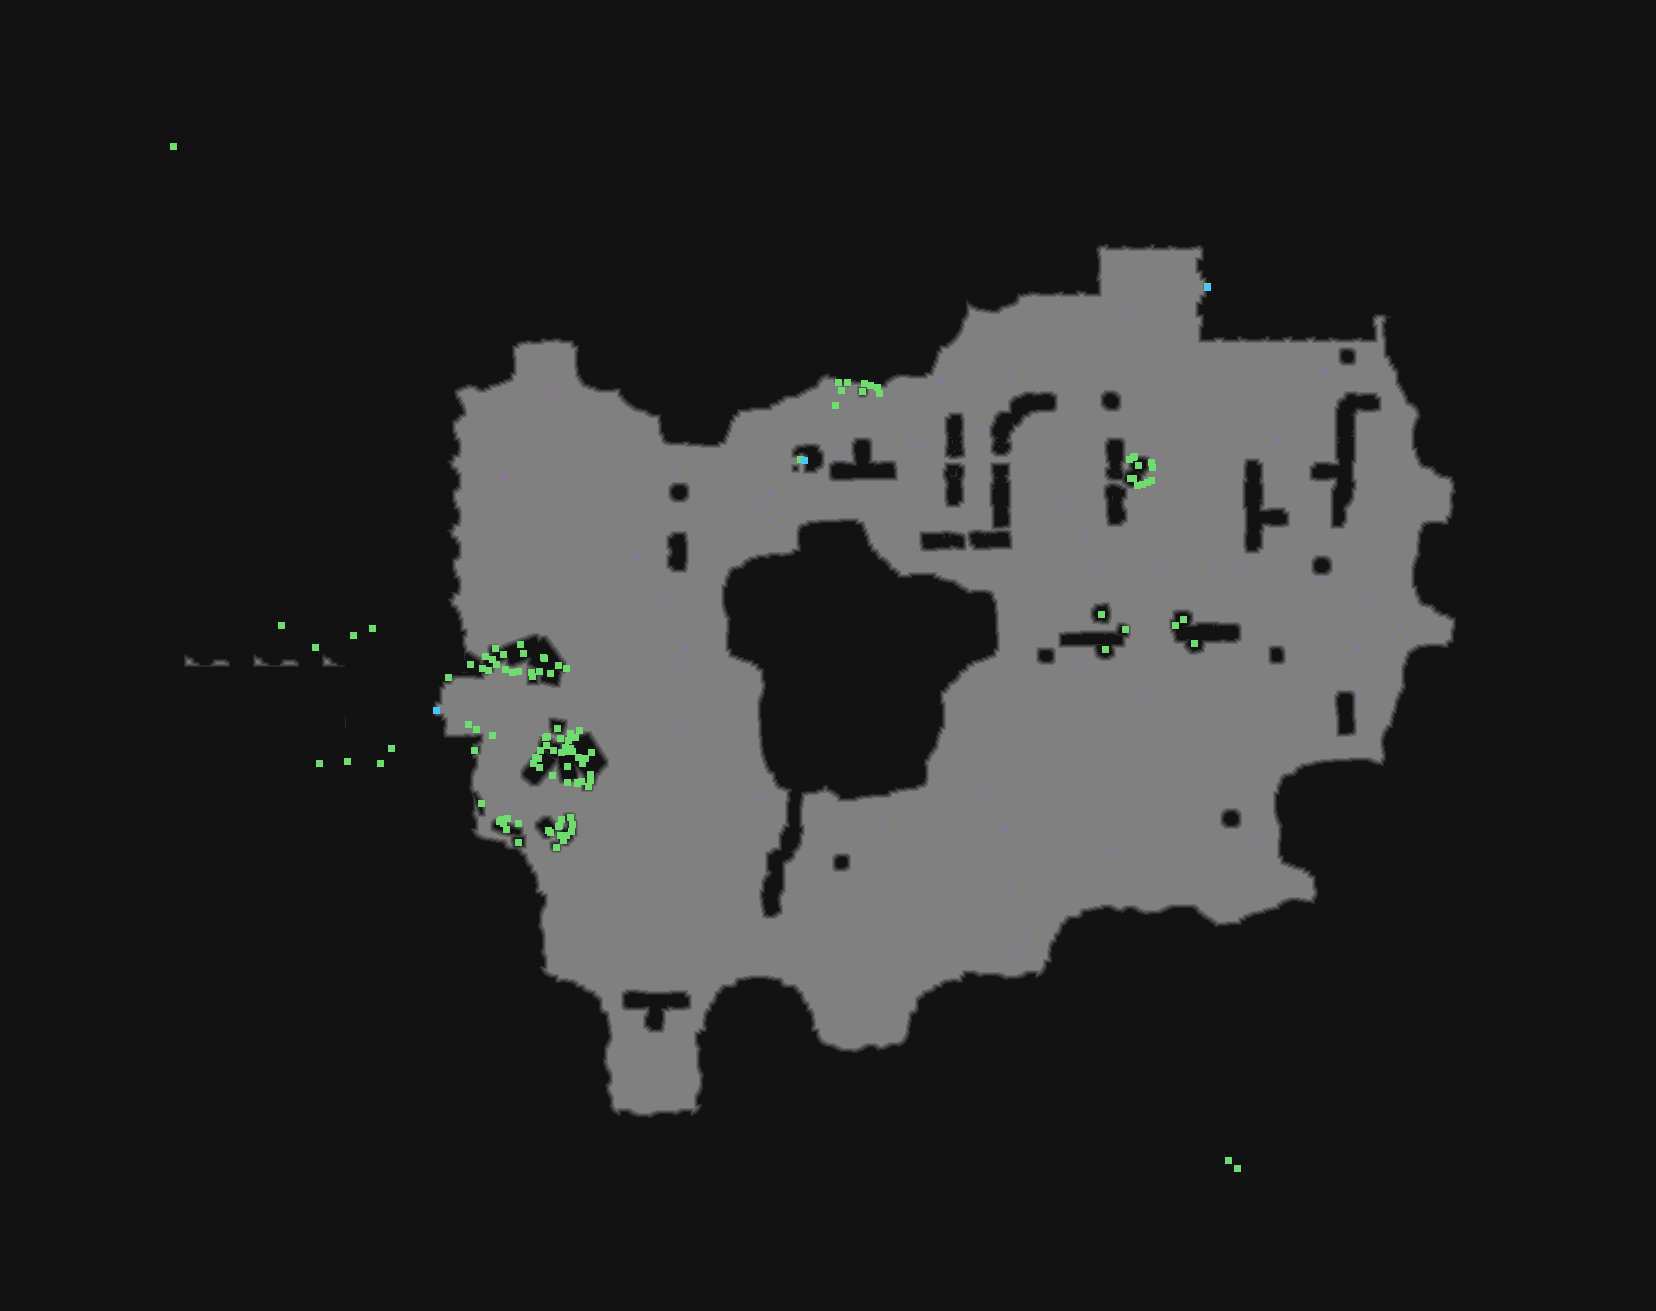

The file beside this chart, header and first rows:
type	X	Y	rotation	z	height_step	origin	src	who
Metadata/MiscellaneousObjects/AreaTransi…	1207	287	4.712	-157.3	20	tile	road_wall_gate_v01_01.tdt	server
Metadata/MiscellaneousObjects/AreaTransi…	804	460	1.571	12.85	-1	tile	forestcave_entrance_hole_v01_01.tdt	server
Metadata/MiscellaneousObjects/AreaTransi…	436	710	4.712	-16.64	2	tile	forestcamp_right_v01_01.tdt	server
Metadata/MiscellaneousObjects/Doodad	448	677	1.484	0.000	0	room	town_entrance.arm	client
Metadata/MiscellaneousObjects/Doodad	481	803	4.363	0.000	0	room	town_entrance.arm	client
Metadata/MiscellaneousObjects/Doodad	506	829	4.974	0.000	0	room	town_entrance.arm	client
Metadata/MiscellaneousObjects/Doodad	518	823	1.658	0.000	0	room	town_entrance.arm	client
Metadata/MiscellaneousObjects/Doodad	539	767	2.269	0.000	0	room	town_entrance.arm	client
Metadata/MiscellaneousObjects/Doodad	523	653	2.792	0.000	0	room	town_entrance.arm	client
Metadata/MiscellaneousObjects/Doodad	567	766	1.396	0.000	0	room	town_entrance.arm	client
Metadata/MiscellaneousObjects/Doodad	546	745	1.896	0.000	0	room	town_entrance.arm	client
Metadata/MiscellaneousObjects/Doodad	533	763	4.887	0.000	0	room	town_entrance.arm	client
Metadata/MiscellaneousObjects/Doodad	567	782	5.585	0.000	0	room	town_entrance.arm	client
Metadata/MiscellaneousObjects/Doodad	553	750	5.061	0.000	0	room	town_entrance.arm	client
Metadata/MiscellaneousObjects/Doodad	578	757	3.578	0.000	0	room	town_entrance.arm	client
Metadata/MiscellaneousObjects/Doodad	582	763	4.625	0.000	0	room	town_entrance.arm	client
Metadata/MiscellaneousObjects/Doodad	567	751	2.705	0.000	0	room	town_entrance.arm	client
Metadata/MiscellaneousObjects/Doodad	572	751	5.061	0.000	0	room	town_entrance.arm	client
Metadata/MiscellaneousObjects/Doodad	570	748	5.585	0.000	0	room	town_entrance.arm	client
Metadata/MiscellaneousObjects/Doodad	561	752	4.8	0.000	0	room	town_entrance.arm	client
Metadata/MiscellaneousObjects/Doodad	591	752	0.9599	0.000	0	room	town_entrance.arm	client
Metadata/MiscellaneousObjects/Doodad	543	657	5.323	0.000	0	room	town_entrance.arm	client
Metadata/MiscellaneousObjects/Doodad	550	832	0.8727	0.000	0	room	town_entrance.arm	client
Metadata/MiscellaneousObjects/Doodad	590	774	1.927	0.000	0	room	town_entrance.arm	client
Metadata/MiscellaneousObjects/Doodad	590	780	2.122	0.000	0	room	town_entrance.arm	client
Metadata/MiscellaneousObjects/Doodad	588	786	1.741	0.000	0	room	town_entrance.arm	client
Metadata/MiscellaneousObjects/Doodad	568	740	5.897	0.000	0	room	town_entrance.arm	client
Metadata/MiscellaneousObjects/Doodad	572	824	1.655	0.000	0	room	town_entrance.arm	client
Metadata/MiscellaneousObjects/Doodad	571	831	2.012	0.000	0	room	town_entrance.arm	client
Metadata/MiscellaneousObjects/Doodad	566	835	2.273	0.000	0	room	town_entrance.arm	client
Metadata/MiscellaneousObjects/Doodad	563	840	2.324	0.000	0	room	town_entrance.arm	client
Metadata/MiscellaneousObjects/Doodad	556	847	2.769	0.000	0	room	town_entrance.arm	client
Metadata/MiscellaneousObjects/Doodad	570	817	1.19	0.000	0	room	town_entrance.arm	client
Metadata/MiscellaneousObjects/Doodad	482	668	2.808	0.000	0	room	town_entrance.arm	client
Metadata/MiscellaneousObjects/Doodad	503	654	5.875	0.000	0	room	town_entrance.arm	client
Metadata/MiscellaneousObjects/Doodad	539	671	1.43	0.000	0	room	town_entrance.arm	client
Metadata/MiscellaneousObjects/Doodad	492	659	5.585	0.000	0	room	town_entrance.arm	client
Metadata/MiscellaneousObjects/Doodad	532	676	4.712	0.000	0	room	town_entrance.arm	client
Metadata/MiscellaneousObjects/Doodad	474	750	4.492	0.000	0	room	town_entrance.arm	client
Metadata/MiscellaneousObjects/Doodad	476	729	2.994	0.000	0	room	town_entrance.arm	client
Metadata/MiscellaneousObjects/Doodad	531	672	4.712	0.000	0	room	town_entrance.arm	client
Metadata/MiscellaneousObjects/Doodad	560	738	4.712	0.000	0	room	town_entrance.arm	client
Metadata/MiscellaneousObjects/Doodad	557	728	4.712	0.000	0	room	town_entrance.arm	client
Metadata/MiscellaneousObjects/Doodad	550	673	4.712	0.000	0	room	town_entrance.arm	client
Metadata/MiscellaneousObjects/Doodad	470	664	4.712	27.17	-3	room	town_entrance.arm	client
Metadata/MiscellaneousObjects/Doodad	492	735	3.751	0.000	0	room	town_entrance.arm	client
Metadata/MiscellaneousObjects/Doodad	545	737	4.712	0.000	0	room	town_entrance.arm	client
Metadata/MiscellaneousObjects/Doodad	575	737	4.712	0.000	0	room	town_entrance.arm	client
Metadata/MiscellaneousObjects/Doodad	538	758	2.223	0.000	0	room	town_entrance.arm	client
Metadata/MiscellaneousObjects/Doodad	558	826	4.712	0.000	0	room	town_entrance.arm	client
Metadata/MiscellaneousObjects/Doodad	501	819	4.712	0.000	0	room	town_entrance.arm	client
Metadata/MiscellaneousObjects/Doodad	518	671	3.164	0.000	0	room	town_entrance.arm	client
Metadata/MiscellaneousObjects/Doodad	566	668	3.256	0.000	0	room	town_entrance.arm	client
Metadata/MiscellaneousObjects/Doodad	485	656	4.712	0.000	0	room	town_entrance.arm	client
Metadata/MiscellaneousObjects/Doodad	520	644	4.712	0.000	0	room	town_entrance.arm	client
Metadata/MiscellaneousObjects/Doodad	496	664	4.712	0.000	0	room	town_entrance.arm	client
Metadata/MiscellaneousObjects/Doodad	512	672	4.712	0.000	0	room	town_entrance.arm	client
Metadata/MiscellaneousObjects/Doodad	540	750	4.712	0.000	0	room	town_entrance.arm	client
Metadata/MiscellaneousObjects/Doodad	570	733	4.712	0.000	0	room	town_entrance.arm	client
Metadata/MiscellaneousObjects/Doodad	488	670	2.515	0.000	0	room	town_entrance.arm	client
... 62 more rows
